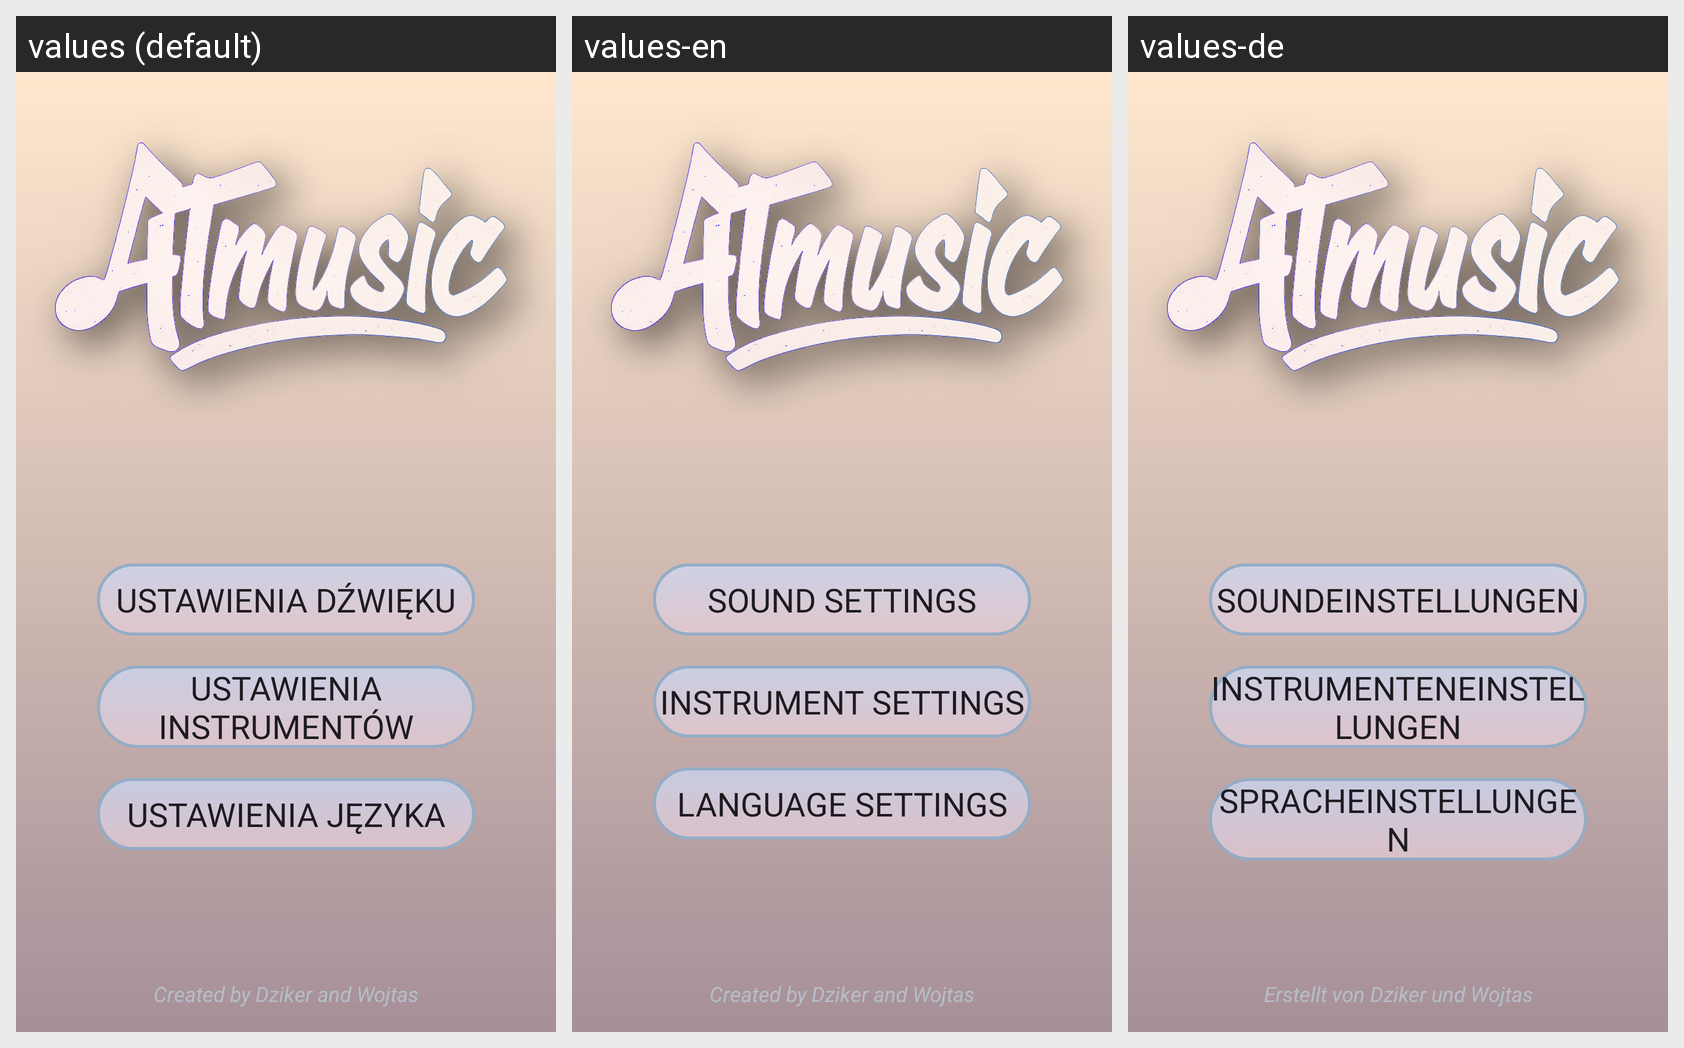

Here is an Android app screen in its default locale and in the app's own translations. Write out the translated-string differences for the strings that appear on this screen.
Android screen res/layout/fragment_settings.xml rendered under 3 locales, left to right: values (default), values-en, values-de. Device: Nexus 5 (rendered at 1080×1920; each locale shown at half size, 540×960, under a caption strip naming it); theme Theme.MusicProject.
Strings drawn on this screen, with the default value and each locale's value (text and hints the layout hard-codes, and strings that could not be matched under every locale, appear in the picture but are not listed):

instrument_string_sound_settings
  values: Ustawienia dźwięku
  values-en: Sound settings
  values-de: Soundeinstellungen

instrument_string_instrument_settings
  values: Ustawienia instrumentów
  values-en: Instrument settings
  values-de: Instrumenteneinstellungen

instrument_string_language_settings
  values: Ustawienia języka
  values-en: Language settings
  values-de: Spracheinstellungen

instrument_string_footer
  values: Created by Dziker and Wojtas
  values-en: Created by Dziker and Wojtas
  values-de: Erstellt von Dziker und Wojtas
